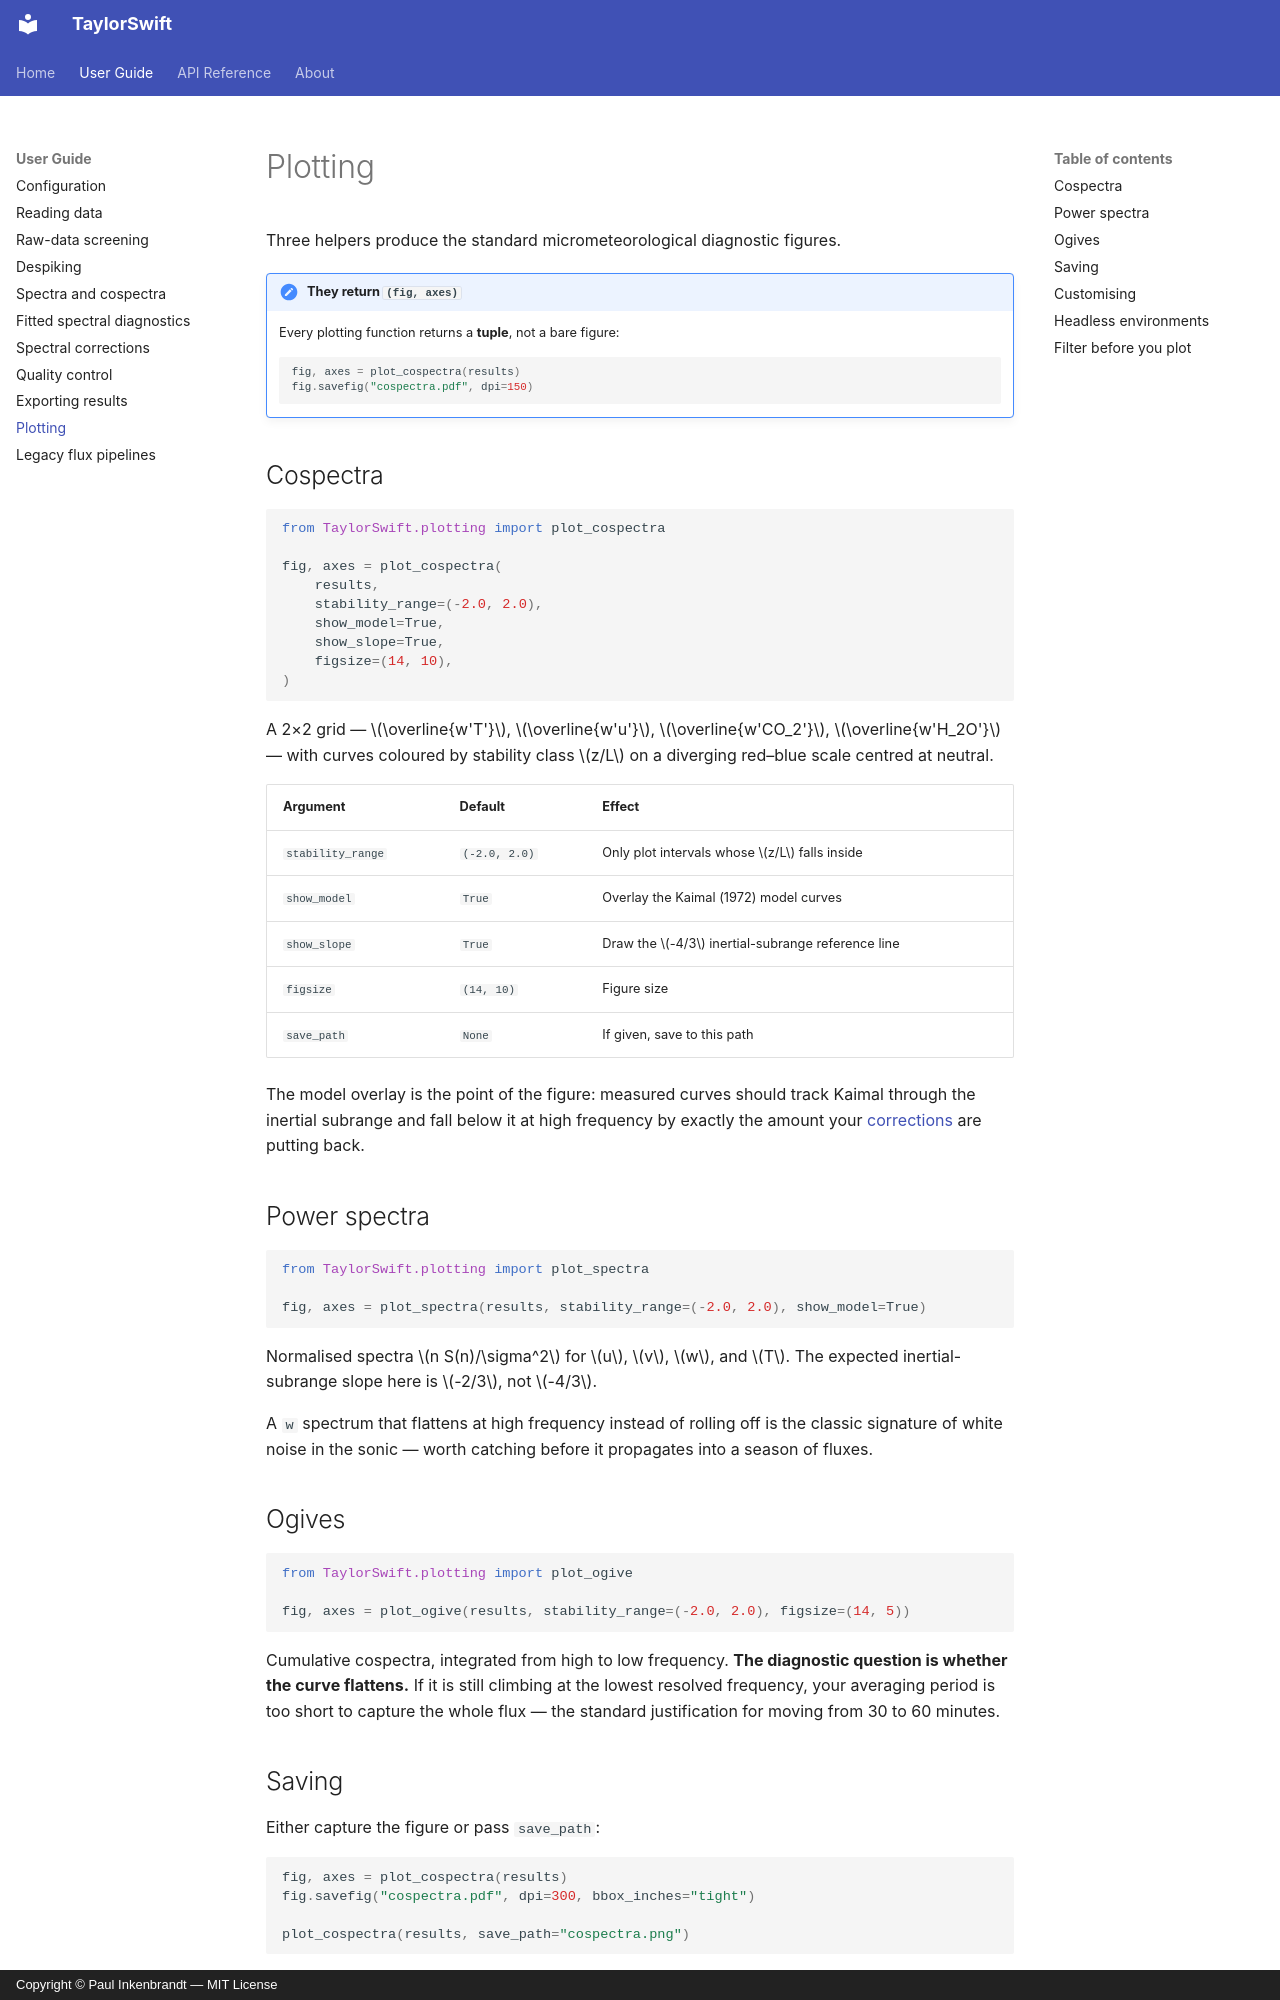

repository: inkenbrandt/TaylorSwift · page: guide/plotting/index.html · generator: mkdocs · copyright: Copyright © Paul Inkenbrandt — MIT License

# Plotting

Three helpers produce the standard micrometeorological diagnostic figures.

!!! important "They return `(fig, axes)`"
    Every plotting function returns a **tuple**, not a bare figure:

    ```python
    fig, axes = plot_cospectra(results)
    fig.savefig("cospectra.pdf", dpi=150)
    ```

## Cospectra

```python
from TaylorSwift.plotting import plot_cospectra

fig, axes = plot_cospectra(
    results,
    stability_range=(-2.0, 2.0),
    show_model=True,
    show_slope=True,
    figsize=(14, 10),
)
```

A 2×2 grid — $\overline{w'T'}$, $\overline{w'u'}$, $\overline{w'CO_2'}$,
$\overline{w'H_2O'}$ — with curves coloured by stability class $z/L$ on a
diverging red–blue scale centred at neutral.

| Argument | Default | Effect |
| --- | --- | --- |
| `stability_range` | `(-2.0, 2.0)` | Only plot intervals whose $z/L$ falls inside |
| `show_model` | `True` | Overlay the Kaimal (1972) model curves |
| `show_slope` | `True` | Draw the $-4/3$ inertial-subrange reference line |
| `figsize` | `(14, 10)` | Figure size |
| `save_path` | `None` | If given, save to this path |

The model overlay is the point of the figure: measured curves should track
Kaimal through the inertial subrange and fall below it at high frequency by
exactly the amount your [corrections](corrections.md) are putting back.

## Power spectra

```python
from TaylorSwift.plotting import plot_spectra

fig, axes = plot_spectra(results, stability_range=(-2.0, 2.0), show_model=True)
```

Normalised spectra $n S(n)/\sigma^2$ for $u$, $v$, $w$, and $T$. The expected
inertial-subrange slope here is $-2/3$, not $-4/3$.

A `w` spectrum that flattens at high frequency instead of rolling off is the
classic signature of white noise in the sonic — worth catching before it
propagates into a season of fluxes.

## Ogives

```python
from TaylorSwift.plotting import plot_ogive

fig, axes = plot_ogive(results, stability_range=(-2.0, 2.0), figsize=(14, 5))
```

Cumulative cospectra, integrated from high to low frequency. **The diagnostic
question is whether the curve flattens.** If it is still climbing at the lowest
resolved frequency, your averaging period is too short to capture the whole
flux — the standard justification for moving from 30 to 60 minutes.
